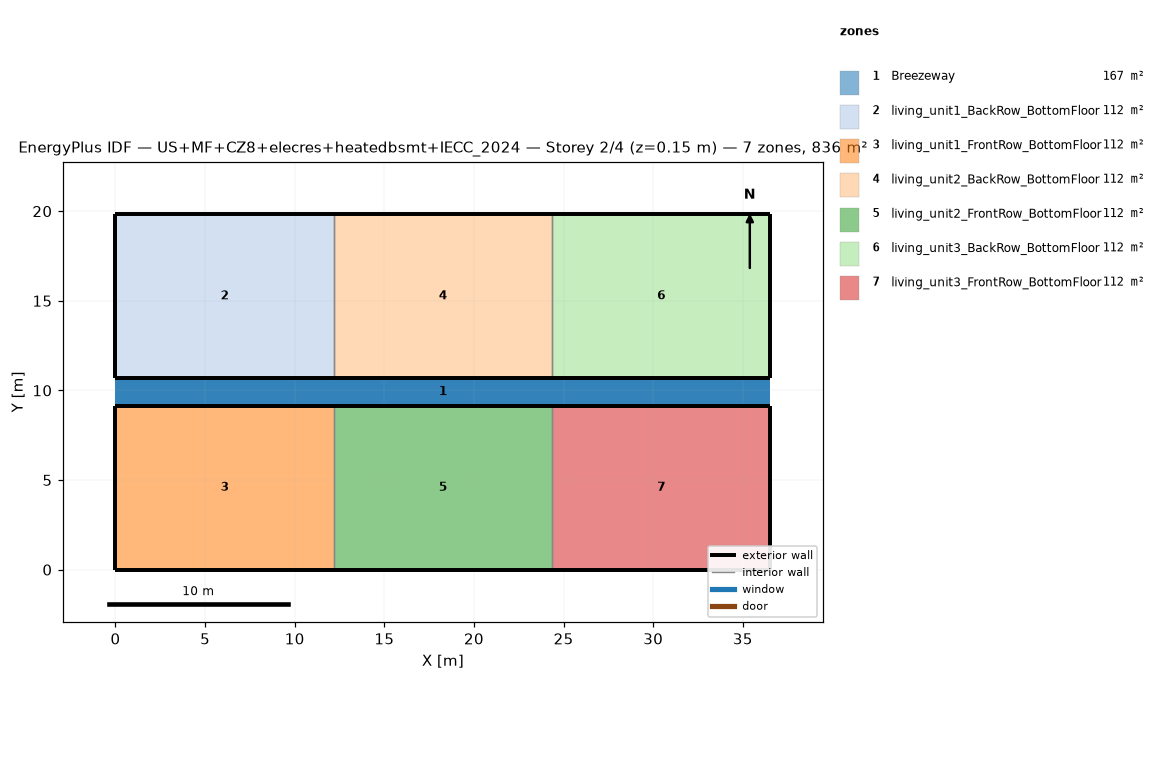
=== STOREY PLAN SPEC (per zone: floor XY polygon, exterior-wall plan segments, windows/doors) ===
zone 1: Breezeway  (167.0 m²)
  floor: (36.54, 9.16) (0.00, 9.16) (0.00, 10.68) (36.54, 10.68)
  floor: (36.54, 9.16) (0.00, 9.16) (0.00, 10.68) (36.54, 10.68)
  floor: (36.54, 9.16) (0.00, 9.16) (0.00, 10.68) (36.54, 10.68)
zone 2: living_unit1_BackRow_BottomFloor  (111.5 m²)
  floor: (12.18, 10.68) (0.00, 10.68) (0.00, 19.84) (12.18, 19.84)
  exterior wall: (0.00, 10.68) – (12.18, 10.68)  [12.2 m]
  exterior wall: (12.18, 19.84) – (0.00, 19.84)  [12.2 m]
  exterior wall: (0.00, 19.84) – (0.00, 10.68)  [9.2 m]
  interior walls: 1
zone 3: living_unit1_FrontRow_BottomFloor  (111.5 m²)
  floor: (12.18, 0.00) (0.00, 0.00) (0.00, 9.16) (12.18, 9.16)
  exterior wall: (0.00, 0.00) – (12.18, 0.00)  [12.2 m]
  exterior wall: (12.18, 9.16) – (0.00, 9.16)  [12.2 m]
  exterior wall: (0.00, 9.16) – (0.00, 0.00)  [9.2 m]
  interior walls: 1
zone 4: living_unit2_BackRow_BottomFloor  (111.5 m²)
  floor: (24.36, 10.68) (12.18, 10.68) (12.18, 19.84) (24.36, 19.84)
  exterior wall: (12.18, 10.68) – (24.36, 10.68)  [12.2 m]
  exterior wall: (24.36, 19.84) – (12.18, 19.84)  [12.2 m]
  interior walls: 2
zone 5: living_unit2_FrontRow_BottomFloor  (111.5 m²)
  floor: (24.36, 0.00) (12.18, 0.00) (12.18, 9.16) (24.36, 9.16)
  exterior wall: (12.18, 0.00) – (24.36, 0.00)  [12.2 m]
  exterior wall: (24.36, 9.16) – (12.18, 9.16)  [12.2 m]
  interior walls: 2
zone 6: living_unit3_BackRow_BottomFloor  (111.5 m²)
  floor: (36.54, 10.68) (24.36, 10.68) (24.36, 19.84) (36.54, 19.84)
  exterior wall: (24.36, 10.68) – (36.54, 10.68)  [12.2 m]
  exterior wall: (36.54, 10.68) – (36.54, 19.84)  [9.2 m]
  exterior wall: (36.54, 19.84) – (24.36, 19.84)  [12.2 m]
  interior walls: 1
zone 7: living_unit3_FrontRow_BottomFloor  (111.5 m²)
  floor: (36.54, 0.00) (24.36, 0.00) (24.36, 9.16) (36.54, 9.16)
  exterior wall: (24.36, 0.00) – (36.54, 0.00)  [12.2 m]
  exterior wall: (36.54, 0.00) – (36.54, 9.16)  [9.2 m]
  exterior wall: (36.54, 9.16) – (24.36, 9.16)  [12.2 m]
  interior walls: 1

=== DERIVED (storey summary) ===
Building: US+MF+CZ8+elecres+heatedbsmt+IECC_2024
Storey: 2 of 4  (floor level z = 0.15 m)
Storey gross floor area: 836.2 m²
Zones on this storey: 7
  - Breezeway: floor 167.0 m²
  - living_unit1_BackRow_BottomFloor: floor 111.5 m²; exterior wall 33.5 m (86.9 m²); WWR 0.0%
  - living_unit1_FrontRow_BottomFloor: floor 111.5 m²; exterior wall 33.5 m (86.9 m²); WWR 0.0%
  - living_unit2_BackRow_BottomFloor: floor 111.5 m²; exterior wall 24.4 m (63.1 m²); WWR 0.0%
  - living_unit2_FrontRow_BottomFloor: floor 111.5 m²; exterior wall 24.4 m (63.1 m²); WWR 0.0%
  - living_unit3_BackRow_BottomFloor: floor 111.5 m²; exterior wall 33.5 m (86.9 m²); WWR 0.0%
  - living_unit3_FrontRow_BottomFloor: floor 111.5 m²; exterior wall 33.5 m (86.9 m²); WWR 0.0%
Zone adjacency (shared interzone walls):
  - living_unit1_BackRow_BottomFloor ↔ living_unit2_BackRow_BottomFloor
  - living_unit1_FrontRow_BottomFloor ↔ living_unit2_FrontRow_BottomFloor
  - living_unit2_BackRow_BottomFloor ↔ living_unit3_BackRow_BottomFloor
  - living_unit2_FrontRow_BottomFloor ↔ living_unit3_FrontRow_BottomFloor